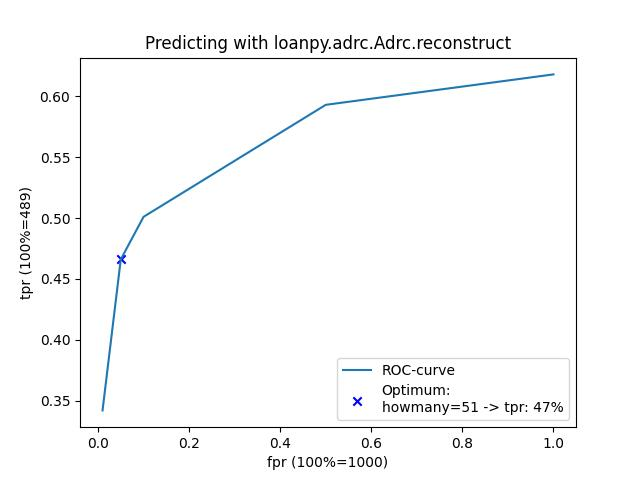

The file beside this chart, header and first rows:
Target_Form, Source_Form, Cognacy, guesses, best_guess
aːt͡ʃ, aɣat͡ʃi, 1, inf, ^(v)?(a|aː|o)(t͡ʃ|lt͡ʃ|ɣt͡ʃ)(ɣ|i|iɣ|y|ɛ|…
aːɟuː, aldaɣ, 2, inf, ^(v)?(a|aː|o)(d)(u|a|o)(ɣ|i|iɣ|y|ɛ|an|u|…
ɒjnaːroz, ajan, 3, inf, ^(a|o)(l|j|vl|ɣ)(n)(a)(r|vr|v|ɣr|rp|jr)(…
aːl, aːl, 6, 10.0, ^(a|aː|o)(l|ɣ|r)?$
ɒlɒt͡ʃ, alat͡ʃ, 7, 10.0, ^(a|o)(l|rl)(a)(t͡ʃ|lt͡ʃ|ɣt͡ʃ|ɣ)$
ɒlɒt͡ʃ, alat͡ʃ, 8, 10.0, ^(a|o)(l|rl)(a)(t͡ʃ|lt͡ʃ|ɣt͡ʃ|ɣ)$
ɒlɒt͡ʃ, alat͡ʃ, 9, 10.0, ^(a|o)(l|rl)(a)(t͡ʃ|lt͡ʃ|ɣt͡ʃ|ɣ)$
ɒlɒt͡ʃ, alat͡ʃ, 10, 10.0, ^(a|o)(l|rl)(a)(t͡ʃ|lt͡ʃ|ɣt͡ʃ|ɣ)$
ɒlmɒ, alma, 11, 10.0, ^(a|o)(l|rl)(m)(a|u|ai)?$
aːltɒlɒɡ, altalaɡ, 12, 10.0, ^(a|aː|o)(l)(t|lt)(a)(l)(a)(ɡ|k|nd)$
aːtɒlɒɡ, altalaɡ, 13, inf, ^(a|aː|o)(t|ɣ)(a|ɒ|o|i)(l|rl|ɣ|lk|k)(a|ɒ…
aːpol, op, 14, inf, ^(a|aː|o)(p)(u|o|a|i|ɒ|ɯ)(l|ɣ|r|j)?(ɣ|i|…
aːporodik, oporo, 15, inf, ^(a|aː|o)(p)(u|o|a|i|ɒ|ɯ)(r)(u|o|a|i|ɒ|ɯ…
ɒproː, opuruɣ, 16, inf, ^(a|o)(p)(r|vr|v|ɣr|rp|jr|n|nɡ|m|ɣ|rk)(a…
ɒrɒt, orat, 17, 10.0, ^(a|o)(r|vr|v)(a)(t|r)$
ɒrɒt, orat, 18, 10.0, ^(a|o)(r|vr|v)(a)(t|r)$
aːrik, aːr, 19, inf, ^(a|aː|o)(r|vr|v|ɣr|rp|jr|n|nɡ|m|ɣ)(i|y|…
aːrt, aːrtat, 20, inf, ^(a|aː|o)(r|vr|v|ɣr|rp|jr|n|nɡ|m|ɣ|rk)(t…
aːrkaːɲ, arkan, 21, 10.0, ^(a|aː|o)(r)(k)(a)(n|m|t|ɡ)$
aːrok, aːruk, 22, 10.0, ^(a|aː|o)(r)(u|o|a|i)(k)$
aːrpɒ, arpa, 23, 10.0, ^(a|aː|o)(r)(p)(a|u|ai)?$
aːrtaːɲ, aritan, 24, inf, ^(a|aː|o)(r|vr|v|ɣr|rp|jr|n|nɡ|m|ɣ|rk)(t…
aːsok, aski, 25, inf, ^(a|aː|o)(s|ɣs)(u|o|a|ɒ|i|ɯ)(k|jk|l|ɣ|ɡ)…
baːj, baj, 26, 10.0, ^(b)(a|aː|i)(l|ɣ|j)(ɣ)?$
bɒlkaːɲ, balkan, 27, 10.0, ^(b)(a)(l|rl|ɣ|lk|k)(k)(a)(n|m)$
bɒltɒ, balta, 28, 10.0, ^(b)(a)(l)(t|lt|ɣ)(a|u|ai)?$
baːlvaːɲ, balvan, 29, 10.0, ^(b)(a)(l|rl|ɣ|lk|k)(v|ɣ)(a)(n)$
baːn, baɣin, 31, 500.0, ^(v)?(b)(a|aː|i)(n|ɣ|v)(ɣ|i|iɣ|y|ɛ|an|u|…
bɒraːɡ, baraɡ, 32, 10.0, ^(b)(a)(r|vr|v|ɣr)(a)(ɡ|k|nd)$
baːrt͡sɒ, baːsa, 33, inf, t͡s not old
bɒrom, barum, 34, 10.0, ^(b)(a)(r)(u|o|a|i|ɒ)(m)?$
baːrʃoɲ, bart͡ʃun, 35, 10.0, ^(b)(a)(r)(ʃ|t͡ʃ)(u|o|a|i|ɒ)(n)$
bɒsik, bas, 36, inf, ^(b)(a|ɒ|o|i)(s|sk|ɣs)(i|y|a|ɛ|ɯ|o)(k|jk…
baːtor, baɣatur, 37, inf, ^(b)(a|aː|i)(t|lt)(u|o|a|i|ɒ|ɯ)(r|v|ɣ)(ɣ…
bet͡ʃyl, bɛt͡ʃɛl, 38, 50.0, ^(b)(i|ɛ)(t͡ʃ|lt͡ʃ|rt͡ʃ)(i|y|ɛ|ø)(l|ɣ)?$
beːkɒ, baka, 39, inf, ^(b)(ɛ|i|eː|y|e|ø|iu|iː)(k)(a|u|ai)?(ɣ|i…
beːkoː, bikaɣu, 40, 500.0, ^(b)(ɛ|i|eː|y|e|ø|a|iu|iː)(k)(a|u|i|o|ɯ)…
beːkjoː, bikaɣu, 41, inf, ^(b)(ɛ|i|eː|y|e|ø|a|iu|iː)(k)(l|j|vl|ɣ)(…
beːjɛɡ, bɛlɛɡ, 42, 10.0, ^(b)(ɛ)(l|j|vl|ɣ)(ɛ)(ɡ|k|nd)$
beːr, beːry, 43, 500.0, ^(b)(ɛ|i|eː|y|e|ø|a|iu|iː)(r|v|ɣ|t)(ɣ|i|…
bɛrt͡sɛl, bɛrsil, 44, inf, t͡s not old
bɛrtyː, byrtiɣ, 45, 500.0, ^(b)(ɛ|i|ø|y|a)(r|vr|v|ɣr|rp|jr|n|nɡ|m|ɣ…
bɛʃɛ, bɛʃɛ, 46, 10.0, ^(b)(ɛ|i|ø)(ʃ|t͡ʃ)(ɛ)?$
bɛʃɛɲøː, bɛʃɛnɛɣ, 47, 500.0, ^(b)(ɛ|i|ø|y|a)(ʃ|t͡ʃ)(ɛ|i|ø|y|a)(n|r|ɲ)…
bɛtyː, bitiɣ, 48, 50.0, ^(b)(ɛ|i|ø|y|a)(t|lt|ɣ)(y|i|ɛ)(ɣ)?$
bit͡ʃɒk, bit͡ʃak, 49, 10.0, ^(b)(i|y|a|ɛ)(t͡ʃ|lt͡ʃ|rt͡ʃ)(a)(k)$
bit͡ʃɒk, bit͡ʃak, 50, 10.0, ^(b)(i|y|a|ɛ)(t͡ʃ|lt͡ʃ|rt͡ʃ)(a)(k)$
bit͡ʃɒk, bit͡ʃak, 51, 10.0, ^(b)(i|y|a|ɛ)(t͡ʃ|lt͡ʃ|rt͡ʃ)(a)(k)$
bikɒ, bika, 52, 10.0, ^(b)(i|y|a)(k)(a|u|ai)?$
bilint͡ʃ, bilɛt͡ʃɛk, 53, inf, ^(b)(i|y|a|ɯ|o)(l|rl|ɣ|lk|k)(i|y|a|ɯ|o)(…
biːroː, biruɣ, 54, 500.0, ^(b)(i|iː)(r|vr|v|ɣr|rp|jr|n|nɡ|m|ɣ|rk)(…
bot͡ʃaːnik, bolt͡ʃan, 55, inf, ^(b)(u|o|a|i|ɒ|ɯ)(t͡ʃ|lt͡ʃ|rt͡ʃ)(a|aː)(n…
bot͡ʃaːt, bult͡ʃat, 56, 10.0, ^(b)(u|o)(t͡ʃ|lt͡ʃ|rt͡ʃ)(a)(t|r)$
boːdɒ, baldav, 57, inf, ^(b)(a|i|u|uː|au|o|aː)(d|wd|nd)(a|u|ai)?…
boɡ, boɡ, 58, 10.0, ^(b)(u|o|a|i)(ɡ|k|nd)$
boɡjɒ, boɡul, 59, inf, ^(b)(u|o|a|i|ɒ|ɯ)(ɡ|n|ɡl)(l|j|vl|ɣ)(a|ai…
bojt, buɣut, 60, inf, ^(b)(u|o|a|i|ɒ|ɯ)(l|j|vl|ɣ)(t|r)(ɣ|i|iɣ|…
bojtorjaːn, balturɣan, 61, 1000, ^(b)(u|o|a|i)(l|j|vl|ɣ)(t|lt|ɣ)(u|o)(r)(…
bokɒ, baka, 62, 10.0, ^(b)(u|o|a)(k)(a|u|ai)?$
bɒkɒnt͡ʃ, bokɒ, 63, inf, ^(b)(a|ɒ|o|i)(k)(a|ɒ|o|i)(n)(t͡ʃ|lt͡ʃ|ɣt…
... 429 more rows
